3-way image classification set "dataset" from GitHub (NigthmareCF/proyecto_ia_vivero); label vocabulary: atencion, peligro, sano.

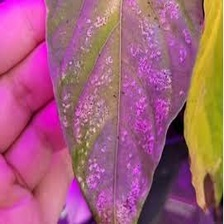
Label: peligro

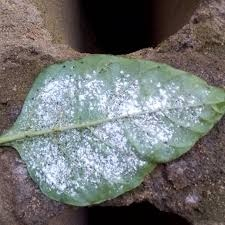
Label: atencion

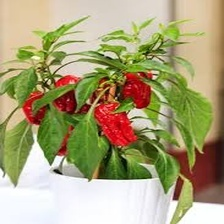
Label: sano

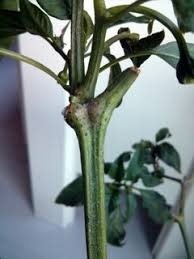
Label: peligro

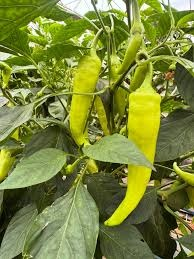
Label: atencion

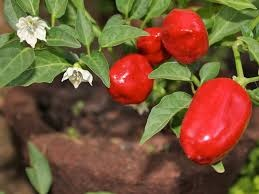
Label: sano
